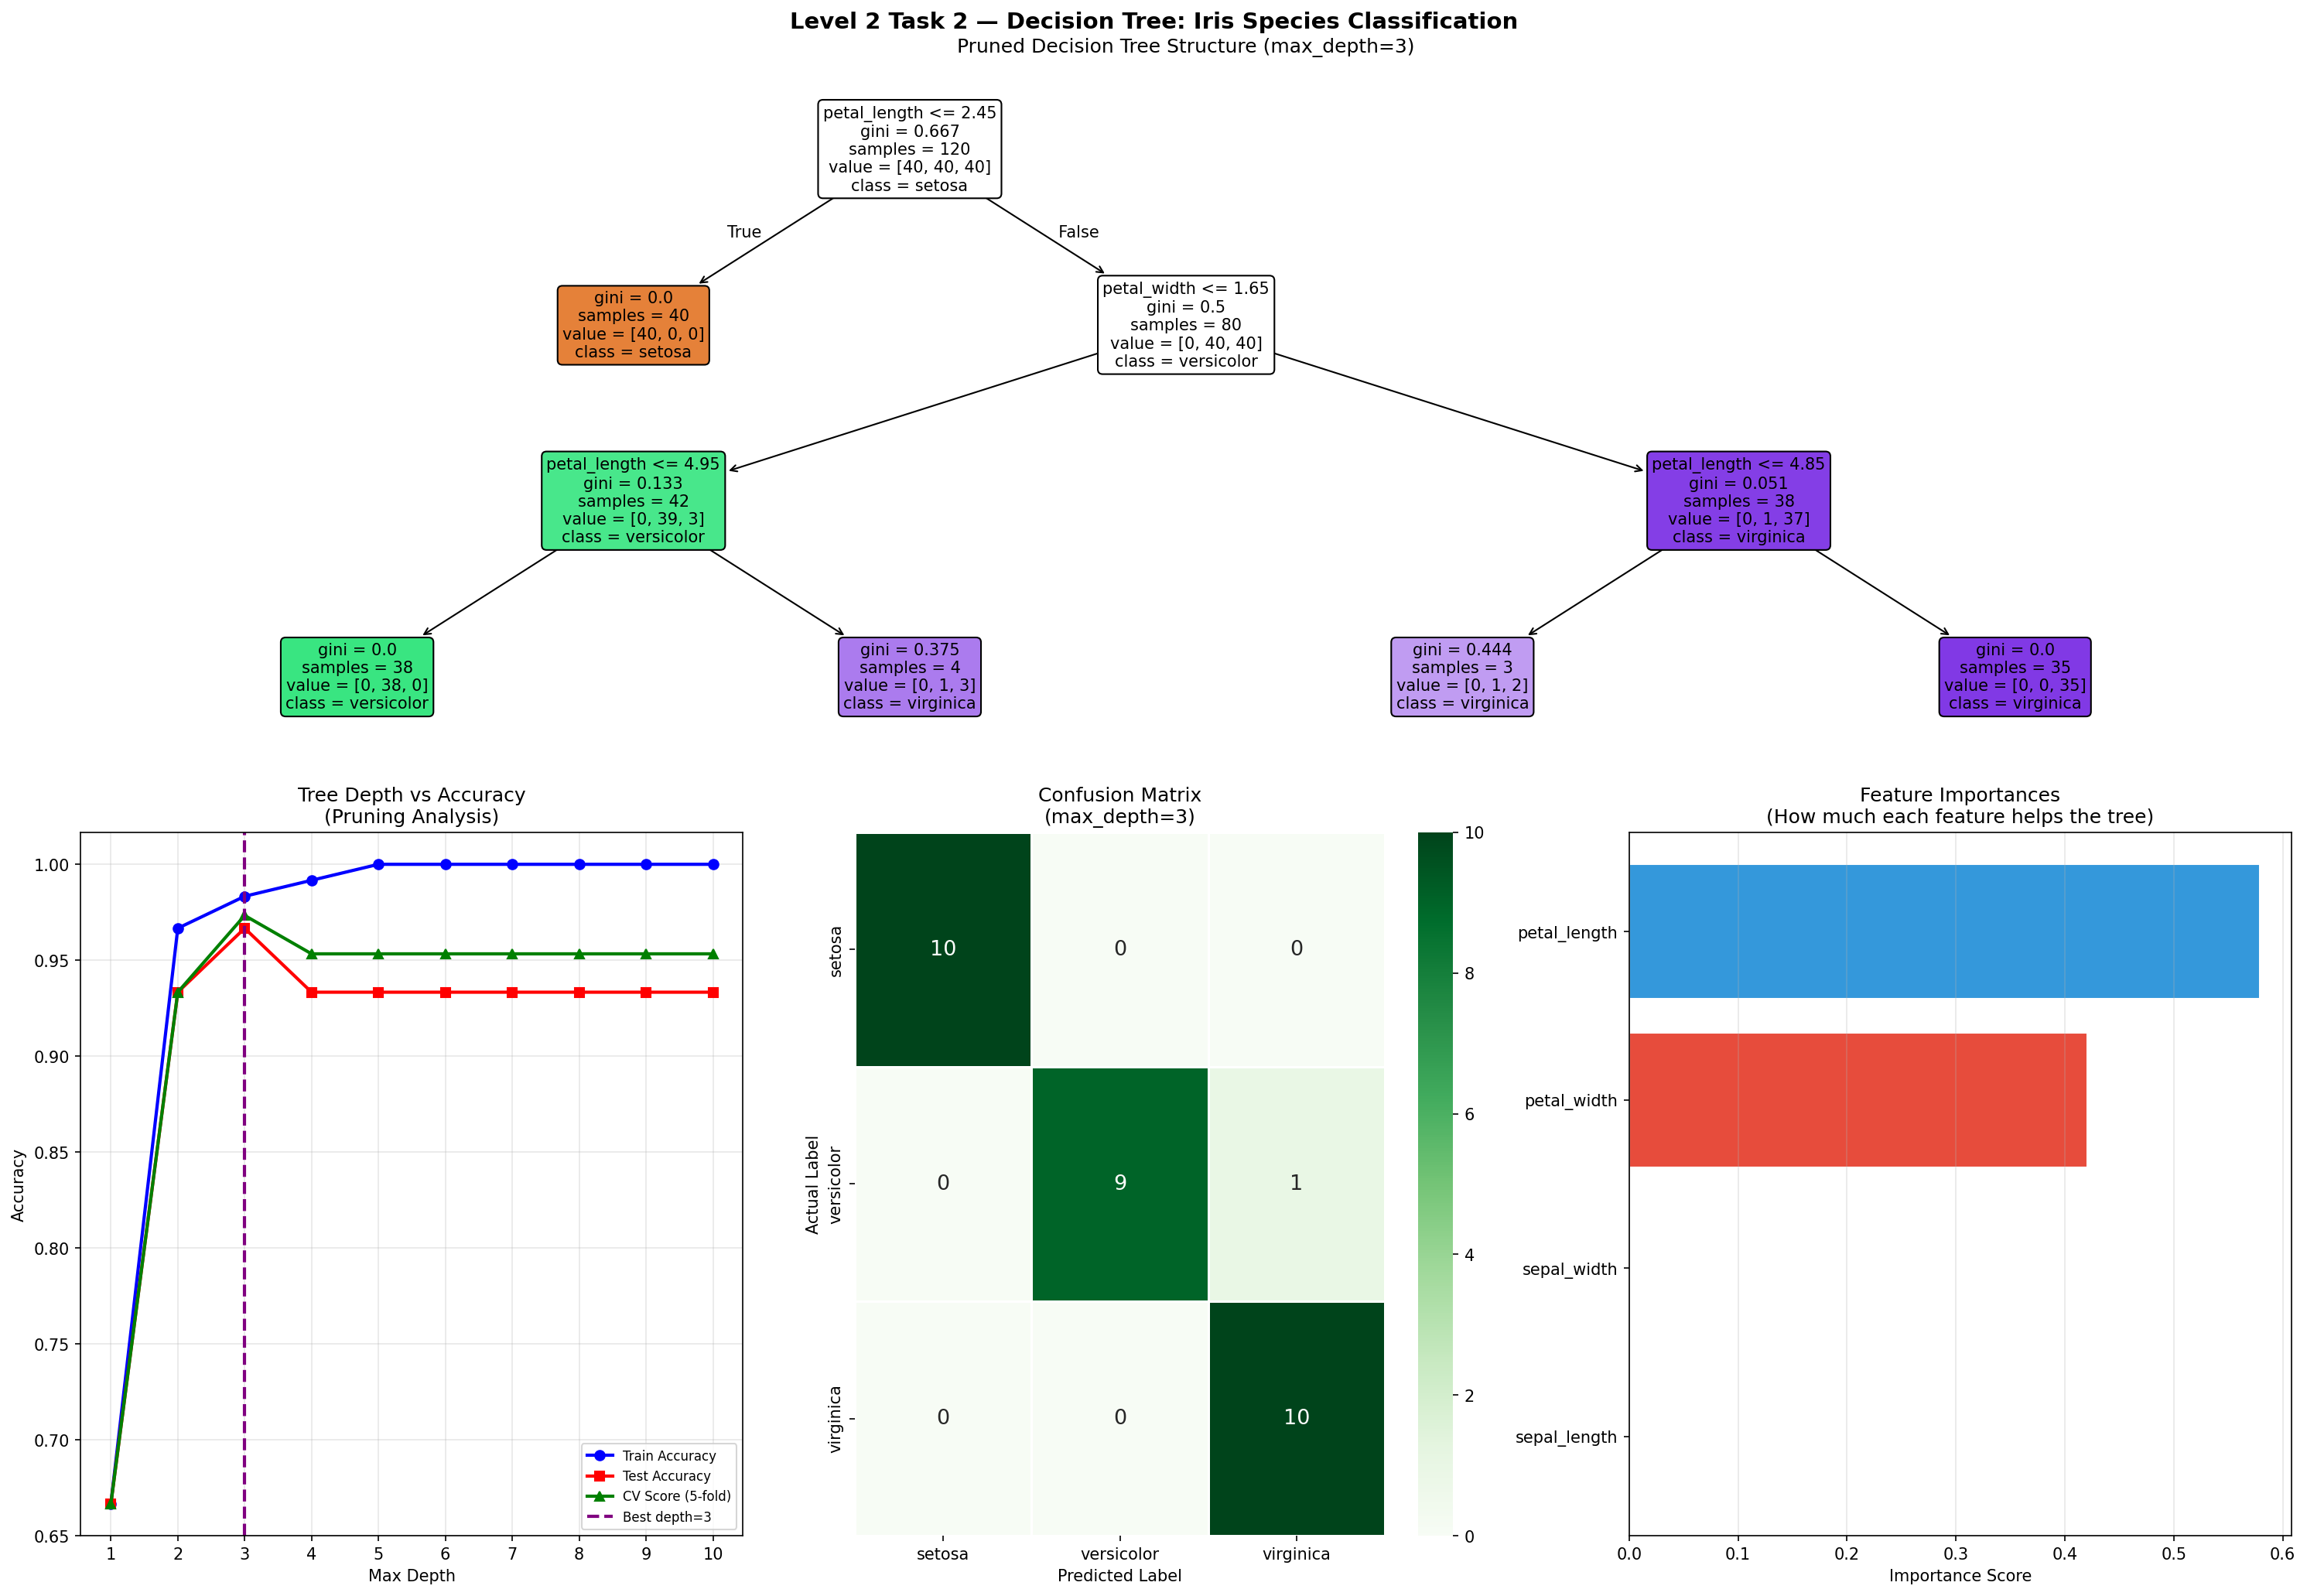

The script that saved this image:
# =============================================================================
# CODVEDA MACHINE LEARNING INTERNSHIP
# Level 2 - Task 2: Decision Trees for Classification
# Dataset  : Iris — classify flower species from measurements
# Objectives:
#   1. Train a Decision Tree on a labeled dataset (Iris)
#   2. Visualize the tree structure
#   3. Prune the tree to prevent overfitting
#   4. Evaluate using accuracy and F1-score
# Tools    : Python, scikit-learn, pandas, matplotlib
# =============================================================================

import pandas as pd
import numpy as np
import matplotlib
matplotlib.use('Agg')
import matplotlib.pyplot as plt
import seaborn as sns

from sklearn.preprocessing import LabelEncoder
from sklearn.model_selection import train_test_split, cross_val_score
from sklearn.tree import DecisionTreeClassifier, plot_tree, export_text
from sklearn.metrics import (
    accuracy_score,
    f1_score,
    confusion_matrix,
    classification_report
)


# =============================================================================
# HELPER
# =============================================================================

def section(title):
    print("\n" + "=" * 65)
    print(f"  {title}")
    print("=" * 65)


# =============================================================================
# STEP 1 — LOAD DATASET
# =============================================================================
section("STEP 1: Load Dataset")

df = pd.read_csv("1) iris.csv")

print(f"  Dataset shape : {df.shape}")
print(f"\n  First 5 rows:\n{df.head().to_string()}")
print(f"\n  Class distribution:")
print(df["species"].value_counts().to_string())
print(f"\n  Missing values: {df.isnull().sum().sum()}")


# =============================================================================
# STEP 2 — PREPROCESS
# =============================================================================
section("STEP 2: Preprocess")

# ── Encode target labels ──────────────────────────────────────────────────────
le = LabelEncoder()
df["species_encoded"] = le.fit_transform(df["species"])

print("\n>> Label Encoding — species mapping:")
for i, cls in enumerate(le.classes_):
    print(f"   {cls} → {i}")

# ── Separate features and target ─────────────────────────────────────────────
feature_cols = ["sepal_length", "sepal_width", "petal_length", "petal_width"]
X = df[feature_cols]
y = df["species_encoded"]

# ── Train / Test split (80/20 stratified) ────────────────────────────────────
# NOTE: Decision Trees do NOT require feature scaling
X_train, X_test, y_train, y_test = train_test_split(
    X, y, test_size=0.2, random_state=42, stratify=y
)
print(f"\n>> Train set : {X_train.shape}")
print(f">> Test  set : {X_test.shape}")
print("\n  Note: Decision Trees do not require feature scaling ✓")


# =============================================================================
# STEP 3 — TRAIN FULL (UNPRUNED) DECISION TREE
# =============================================================================
section("STEP 3: Train Full (Unpruned) Decision Tree")

dt_full = DecisionTreeClassifier(random_state=42)
dt_full.fit(X_train, y_train)

train_acc_full = accuracy_score(y_train, dt_full.predict(X_train))
test_acc_full  = accuracy_score(y_test,  dt_full.predict(X_test))

print(f"\n  Full tree depth     : {dt_full.get_depth()}")
print(f"  Full tree leaves    : {dt_full.get_n_leaves()}")
print(f"  Train Accuracy      : {train_acc_full:.4f} ({train_acc_full*100:.1f}%)")
print(f"  Test  Accuracy      : {test_acc_full:.4f}  ({test_acc_full*100:.1f}%)")

if train_acc_full > test_acc_full + 0.05:
    print("\n  ⚠️  Gap between train and test accuracy detected → overfitting risk!")
else:
    print("\n  ✓ Train and test accuracy are close → no major overfitting")

# Print text representation of the tree
print("\n>> Text representation of full tree:")
tree_text = export_text(dt_full, feature_names=feature_cols)
print(tree_text)


# =============================================================================
# STEP 4 — PRUNE THE TREE (prevent overfitting)
# =============================================================================
section("STEP 4: Prune the Tree to Prevent Overfitting")

print(">> Testing different max_depth values to find optimal pruning:\n")
print(f"{'Max Depth':>10}  {'Train Acc':>10}  {'Test Acc':>10}  {'F1-Score':>10}  {'CV Score':>10}")
print("-" * 60)

depth_results = []
for depth in range(1, 11):
    dt = DecisionTreeClassifier(max_depth=depth, random_state=42)
    dt.fit(X_train, y_train)

    t_acc  = accuracy_score(y_train, dt.predict(X_train))
    v_acc  = accuracy_score(y_test,  dt.predict(X_test))
    f1     = f1_score(y_test, dt.predict(X_test), average="weighted")
    cv     = cross_val_score(dt, X, y, cv=5, scoring="accuracy").mean()

    depth_results.append({
        "depth": depth, "train_acc": t_acc,
        "test_acc": v_acc, "f1": f1, "cv": cv
    })
    print(f"{depth:>10}  {t_acc:>10.4f}  {v_acc:>10.4f}  {f1:>10.4f}  {cv:>10.4f}")

# Find best depth based on CV score
best = max(depth_results, key=lambda x: x["cv"])
best_depth = best["depth"]
print(f"\n>> Best max_depth = {best_depth}  (CV Score = {best['cv']:.4f})")


# =============================================================================
# STEP 5 — TRAIN PRUNED (FINAL) MODEL
# =============================================================================
section(f"STEP 5: Train Pruned Decision Tree (max_depth={best_depth})")

dt_pruned = DecisionTreeClassifier(max_depth=best_depth, random_state=42)
dt_pruned.fit(X_train, y_train)
y_pred = dt_pruned.predict(X_test)

print(f"\n  Pruned tree depth   : {dt_pruned.get_depth()}")
print(f"  Pruned tree leaves  : {dt_pruned.get_n_leaves()}")


# =============================================================================
# STEP 6 — EVALUATE THE MODEL
# =============================================================================
section("STEP 6: Evaluate the Pruned Model")

accuracy = accuracy_score(y_test, y_pred)
f1       = f1_score(y_test, y_pred, average="weighted")
cm       = confusion_matrix(y_test, y_pred)

print(f"\n>> Evaluation Metrics (Pruned Tree — max_depth={best_depth}):")
print(f"   Accuracy  : {accuracy:.4f}  ({accuracy*100:.1f}%)")
print(f"   F1-Score  : {f1:.4f}  ({f1*100:.1f}%)")

print(f"\n>> Confusion Matrix:")
cm_df = pd.DataFrame(
    cm,
    index  =[f"Actual: {c}"  for c in le.classes_],
    columns=[f"Pred: {c}" for c in le.classes_]
)
print(cm_df.to_string())

print(f"\n>> Full Classification Report:")
print(classification_report(y_test, y_pred, target_names=le.classes_))

print(f"\n>> Feature Importances (which features does the tree rely on most?):")
importance_df = pd.DataFrame({
    "Feature"   : feature_cols,
    "Importance": dt_pruned.feature_importances_
}).sort_values("Importance", ascending=False)
print(importance_df.to_string(index=False))


# =============================================================================
# STEP 7 — VISUALIZATIONS
# =============================================================================
section("STEP 7: Visualizations")

fig = plt.figure(figsize=(20, 14))
fig.suptitle(
    "Level 2 Task 2 — Decision Tree: Iris Species Classification",
    fontsize=14, fontweight="bold"
)

# ── Plot 1: Full Tree Visualization (top half) ────────────────────────────────
ax1 = fig.add_subplot(2, 3, (1, 3))
plot_tree(
    dt_pruned,
    feature_names=feature_cols,
    class_names=le.classes_,
    filled=True,
    rounded=True,
    fontsize=10,
    ax=ax1
)
ax1.set_title(f"Pruned Decision Tree Structure (max_depth={best_depth})", fontsize=12)

# ── Plot 2: Depth vs Accuracy ─────────────────────────────────────────────────
ax2 = fig.add_subplot(2, 3, 4)
depths      = [r["depth"]     for r in depth_results]
train_accs  = [r["train_acc"] for r in depth_results]
test_accs   = [r["test_acc"]  for r in depth_results]
cv_scores   = [r["cv"]        for r in depth_results]

ax2.plot(depths, train_accs, "bo-", label="Train Accuracy", linewidth=2)
ax2.plot(depths, test_accs,  "rs-", label="Test Accuracy",  linewidth=2)
ax2.plot(depths, cv_scores,  "g^-", label="CV Score (5-fold)", linewidth=2)
ax2.axvline(x=best_depth, color="purple", linestyle="--",
            linewidth=2, label=f"Best depth={best_depth}")
ax2.set_xlabel("Max Depth")
ax2.set_ylabel("Accuracy")
ax2.set_title("Tree Depth vs Accuracy\n(Pruning Analysis)")
ax2.legend(fontsize=8)
ax2.grid(True, alpha=0.3)
ax2.set_xticks(depths)

# ── Plot 3: Confusion Matrix ──────────────────────────────────────────────────
ax3 = fig.add_subplot(2, 3, 5)
sns.heatmap(
    cm, annot=True, fmt="d", cmap="Greens",
    xticklabels=le.classes_,
    yticklabels=le.classes_,
    ax=ax3, linewidths=0.5,
    annot_kws={"size": 13}
)
ax3.set_title(f"Confusion Matrix\n(max_depth={best_depth})")
ax3.set_xlabel("Predicted Label")
ax3.set_ylabel("Actual Label")

# ── Plot 4: Feature Importances ───────────────────────────────────────────────
ax4 = fig.add_subplot(2, 3, 6)
colors = ["#3498db", "#e74c3c", "#2ecc71", "#f39c12"]
ax4.barh(
    importance_df["Feature"],
    importance_df["Importance"],
    color=colors, edgecolor="white"
)
ax4.set_xlabel("Importance Score")
ax4.set_title("Feature Importances\n(How much each feature helps the tree)")
ax4.invert_yaxis()
ax4.grid(True, alpha=0.3, axis="x")

plt.tight_layout()
plt.savefig("task5_decision_tree.png", dpi=150, bbox_inches="tight")
print("  Plots saved as 'task5_decision_tree.png' ✓")


# =============================================================================
# FINAL SUMMARY
# =============================================================================
section("FINAL SUMMARY")

print(f"""
  Model       : Decision Tree Classifier
  Dataset     : Iris (150 samples, 4 features, 3 classes)
  Full Tree   : depth={dt_full.get_depth()}, leaves={dt_full.get_n_leaves()}
  Pruned Tree : depth={dt_pruned.get_depth()}, leaves={dt_pruned.get_n_leaves()}

  ┌──────────────────────────────────────────────────┐
  │           MODEL PERFORMANCE (Pruned)             │
  │  Accuracy  = {accuracy:.4f}  ({accuracy*100:.1f}% correct)           │
  │  F1-Score  = {f1:.4f}  ({f1*100:.1f}% weighted avg)        │
  │  Best Depth = {best_depth} (found via cross-validation)    │
  └──────────────────────────────────────────────────┘

  Key Insights:
  - Petal length & petal width are the most important features
  - Sepal features contribute very little to classification
  - Pruning reduced overfitting while maintaining high accuracy
  - Setosa is perfectly separable from the other two species

✅  Level 2 Task 2 — Decision Tree Complete!
""")
